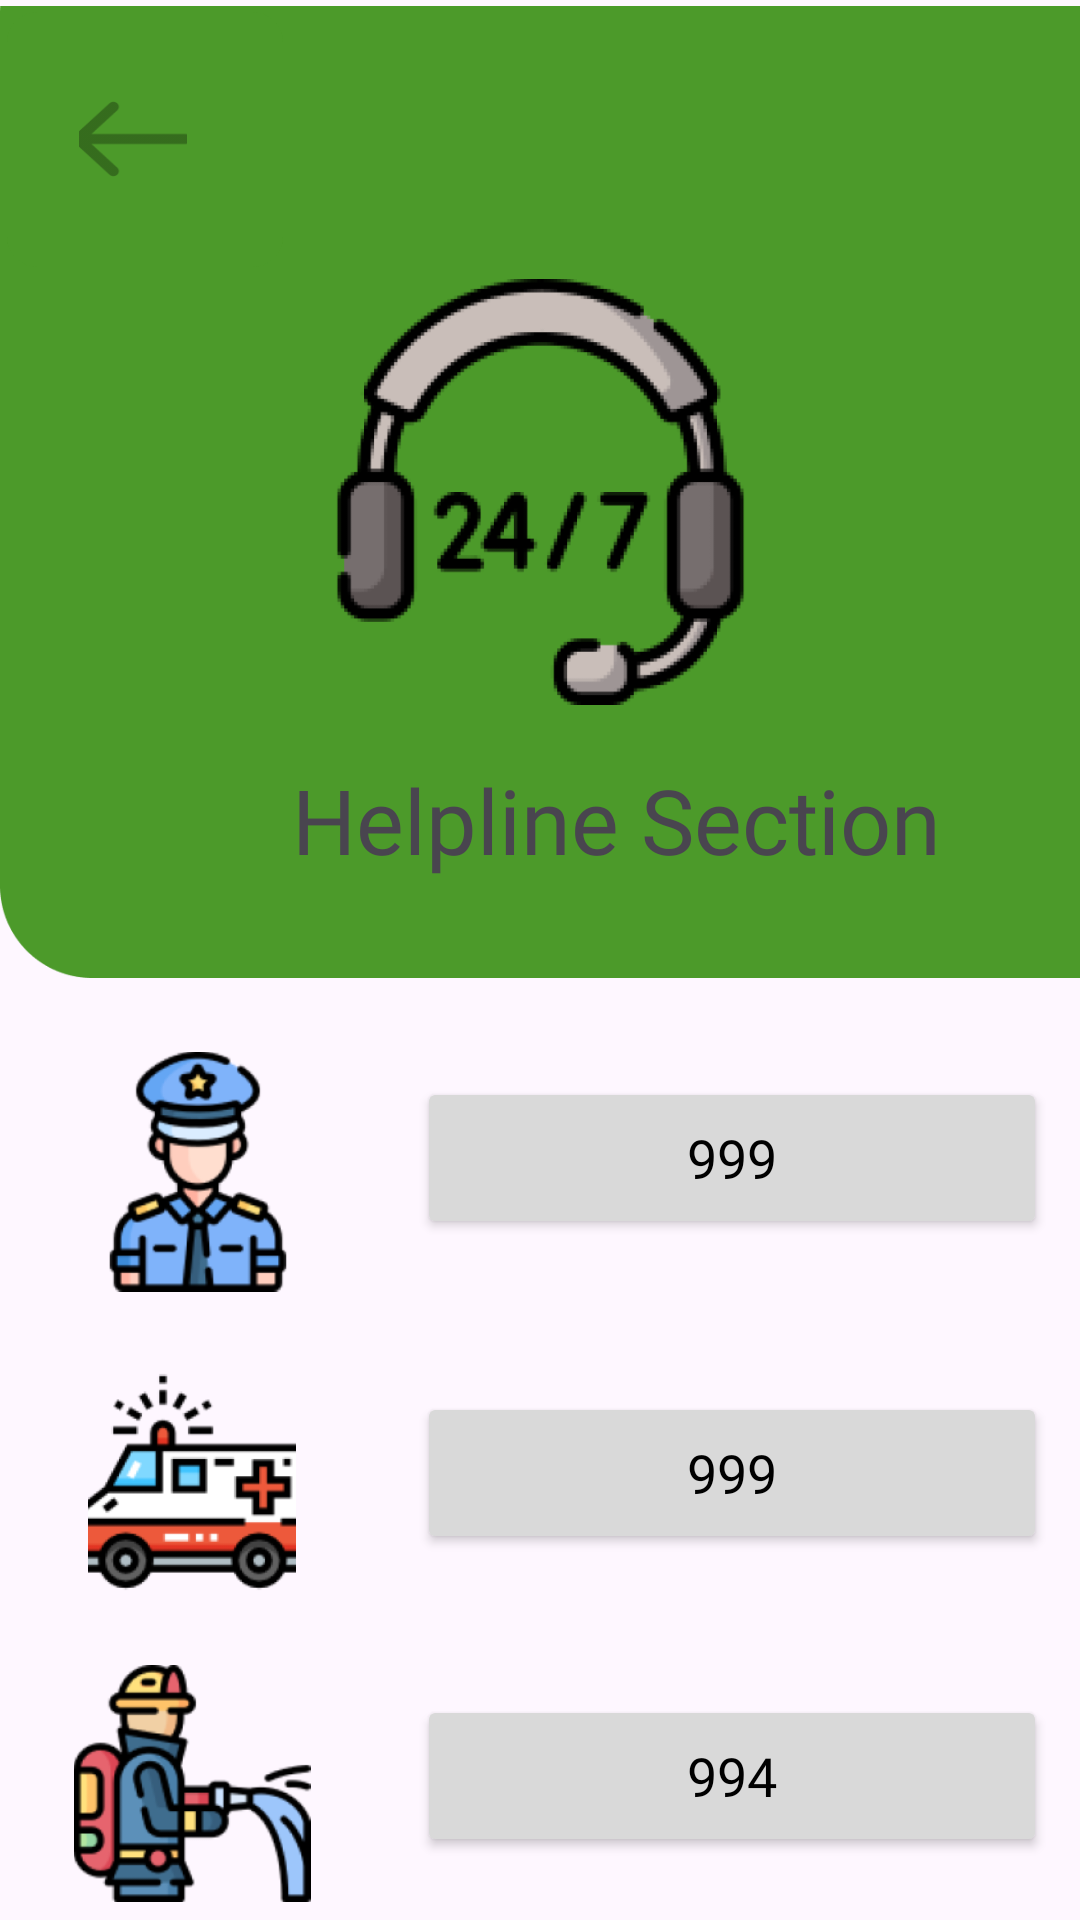

Produce the Android XML layout that renders to this screen, including the resource entries it uses.
<!-- AndroidManifest.xml: application theme Theme.HeikomMAD -->
<!-- res/layout/fragment_helpline_section.xml -->
<?xml version="1.0" encoding="utf-8"?>
<FrameLayout xmlns:android="http://schemas.android.com/apk/res/android"
    xmlns:app="http://schemas.android.com/apk/res-auto"
    xmlns:tools="http://schemas.android.com/tools"
    android:id="@+id/Frame"
    android:layout_width="match_parent"
    android:layout_height="match_parent"
    tools:context=".HelplineSection">

    <androidx.constraintlayout.widget.ConstraintLayout
        android:layout_width="match_parent"
        android:layout_height="match_parent">

        <ImageView
            android:id="@+id/imageView13"
            android:layout_width="411dp"
            android:layout_height="328dp"
            android:src="@drawable/headerhelpline"
            app:layout_constraintEnd_toEndOf="parent"
            app:layout_constraintHorizontal_bias="0.0"
            app:layout_constraintStart_toStartOf="parent"
            app:layout_constraintTop_toTopOf="parent" />

        <ImageView
            android:id="@+id/imageView"
            android:layout_width="80dp"
            android:layout_height="81dp"
            android:layout_marginStart="26dp"
            android:layout_marginTop="22dp"
            android:src="@drawable/police"
            app:layout_constraintStart_toStartOf="parent"
            app:layout_constraintTop_toBottomOf="@+id/imageView13" />

        <ImageView
            android:id="@+id/imageView6"
            android:layout_width="84dp"
            android:layout_height="82dp"
            android:layout_marginStart="22dp"
            android:layout_marginTop="22dp"
            android:src="@drawable/ambulance"
            app:layout_constraintStart_toStartOf="parent"
            app:layout_constraintTop_toBottomOf="@+id/imageView" />

        <ImageView
            android:id="@+id/imageView8"
            android:layout_width="84dp"
            android:layout_height="79dp"
            android:layout_marginStart="22dp"
            android:layout_marginTop="20dp"
            android:src="@drawable/fireman"
            app:layout_constraintStart_toStartOf="parent"
            app:layout_constraintTop_toBottomOf="@+id/imageView6" />

        <ImageView
            android:id="@+id/imageView14"
            android:layout_width="167dp"
            android:layout_height="142dp"
            android:src="@drawable/helpline"
            app:layout_constraintBottom_toBottomOf="@+id/imageView13"
            app:layout_constraintEnd_toEndOf="parent"
            app:layout_constraintStart_toStartOf="@+id/imageView13"
            app:layout_constraintTop_toTopOf="parent" />

        <TextView
            android:id="@+id/TVHeaderHelpline"
            android:layout_width="wrap_content"
            android:layout_height="wrap_content"
            android:layout_marginTop="18dp"
            android:fontFamily="@font/rubik_bold"
            android:text="Helpline Section"
            android:textSize="30dp"
            app:layout_constraintEnd_toEndOf="@+id/imageView13"
            app:layout_constraintStart_toStartOf="@+id/imageView13"
            app:layout_constraintTop_toBottomOf="@+id/imageView14" />

        <Button
            android:id="@+id/btnPolice"
            android:layout_width="210dp"
            android:layout_height="54dp"
            android:layout_marginStart="33dp"
            android:layout_marginTop="31dp"
            android:layout_marginEnd="62dp"
            android:backgroundTint="#D9D9D9"
            android:contentDescription="NoPolice"
            android:fontFamily="@font/rubik_medium"
            android:text="999"
            android:textColor="@color/black"
            android:textSize="18dp"
            app:cornerRadius="10dp"
            app:layout_constraintStart_toEndOf="@+id/imageView"
            app:layout_constraintTop_toBottomOf="@+id/imageView13" />

        <Button
            android:id="@+id/btnAmbulance"
            android:layout_width="210dp"
            android:layout_height="54dp"
            android:layout_marginStart="33dp"
            android:layout_marginTop="51dp"
            android:backgroundTint="#D9D9D9"
            android:fontFamily="@font/rubik_medium"
            android:text="999"
            android:textColor="@color/black"
            android:textSize="18dp"
            app:cornerRadius="10dp"
            app:layout_constraintStart_toEndOf="@+id/imageView6"
            app:layout_constraintTop_toBottomOf="@+id/btnPolice" />

        <Button
            android:id="@+id/btnFiremen"
            android:layout_width="210dp"
            android:layout_height="54dp"
            android:layout_marginStart="33dp"
            android:layout_marginTop="47dp"
            android:backgroundTint="#D9D9D9"
            android:fontFamily="@font/rubik_medium"
            android:text="994"
            android:textColor="@color/black"
            android:textSize="18dp"
            app:cornerRadius="10dp"
            app:layout_constraintStart_toEndOf="@+id/imageView8"
            app:layout_constraintTop_toBottomOf="@+id/btnAmbulance" />

        <com.google.android.material.button.MaterialButton
            android:id="@+id/btnBack"
            android:layout_width="wrap_content"
            android:layout_height="0dp"
            android:backgroundTint="#4C9A2A"
            app:cornerRadius="10dp"
            app:icon="@drawable/backarrow"
            app:iconSize="36dp"
            app:iconTint="@color/black"
            android:contentDescription="return button"
            app:layout_constraintBottom_toTopOf="@+id/imageView14"
            app:layout_constraintEnd_toStartOf="@+id/imageView14"
            app:layout_constraintStart_toStartOf="@+id/imageView13"
            app:layout_constraintTop_toTopOf="@+id/imageView13" />

    </androidx.constraintlayout.widget.ConstraintLayout>
</FrameLayout>
<!-- resources referenced by this layout -->
<resources>
  <color name="black">#FF000000</color>
  <!-- drawable ambulance: png bitmap (drawable, 13128 bytes) -->
  <!-- drawable backarrow: png bitmap (drawable, 1168 bytes) -->
  <!-- drawable fireman: png bitmap (drawable, 19909 bytes) -->
  <!-- drawable headerhelpline: png bitmap (drawable, 9701 bytes) -->
  <!-- drawable helpline: png bitmap (drawable, 29242 bytes) -->
  <!-- drawable police: png bitmap (drawable, 18917 bytes) -->
  <style name="Theme.HeikomMAD" parent="Base.Theme.HeikomMAD" />
  <style name="Base.Theme.HeikomMAD" parent="Theme.Material3.DayNight.NoActionBar">
          
          
      </style>
</resources>
